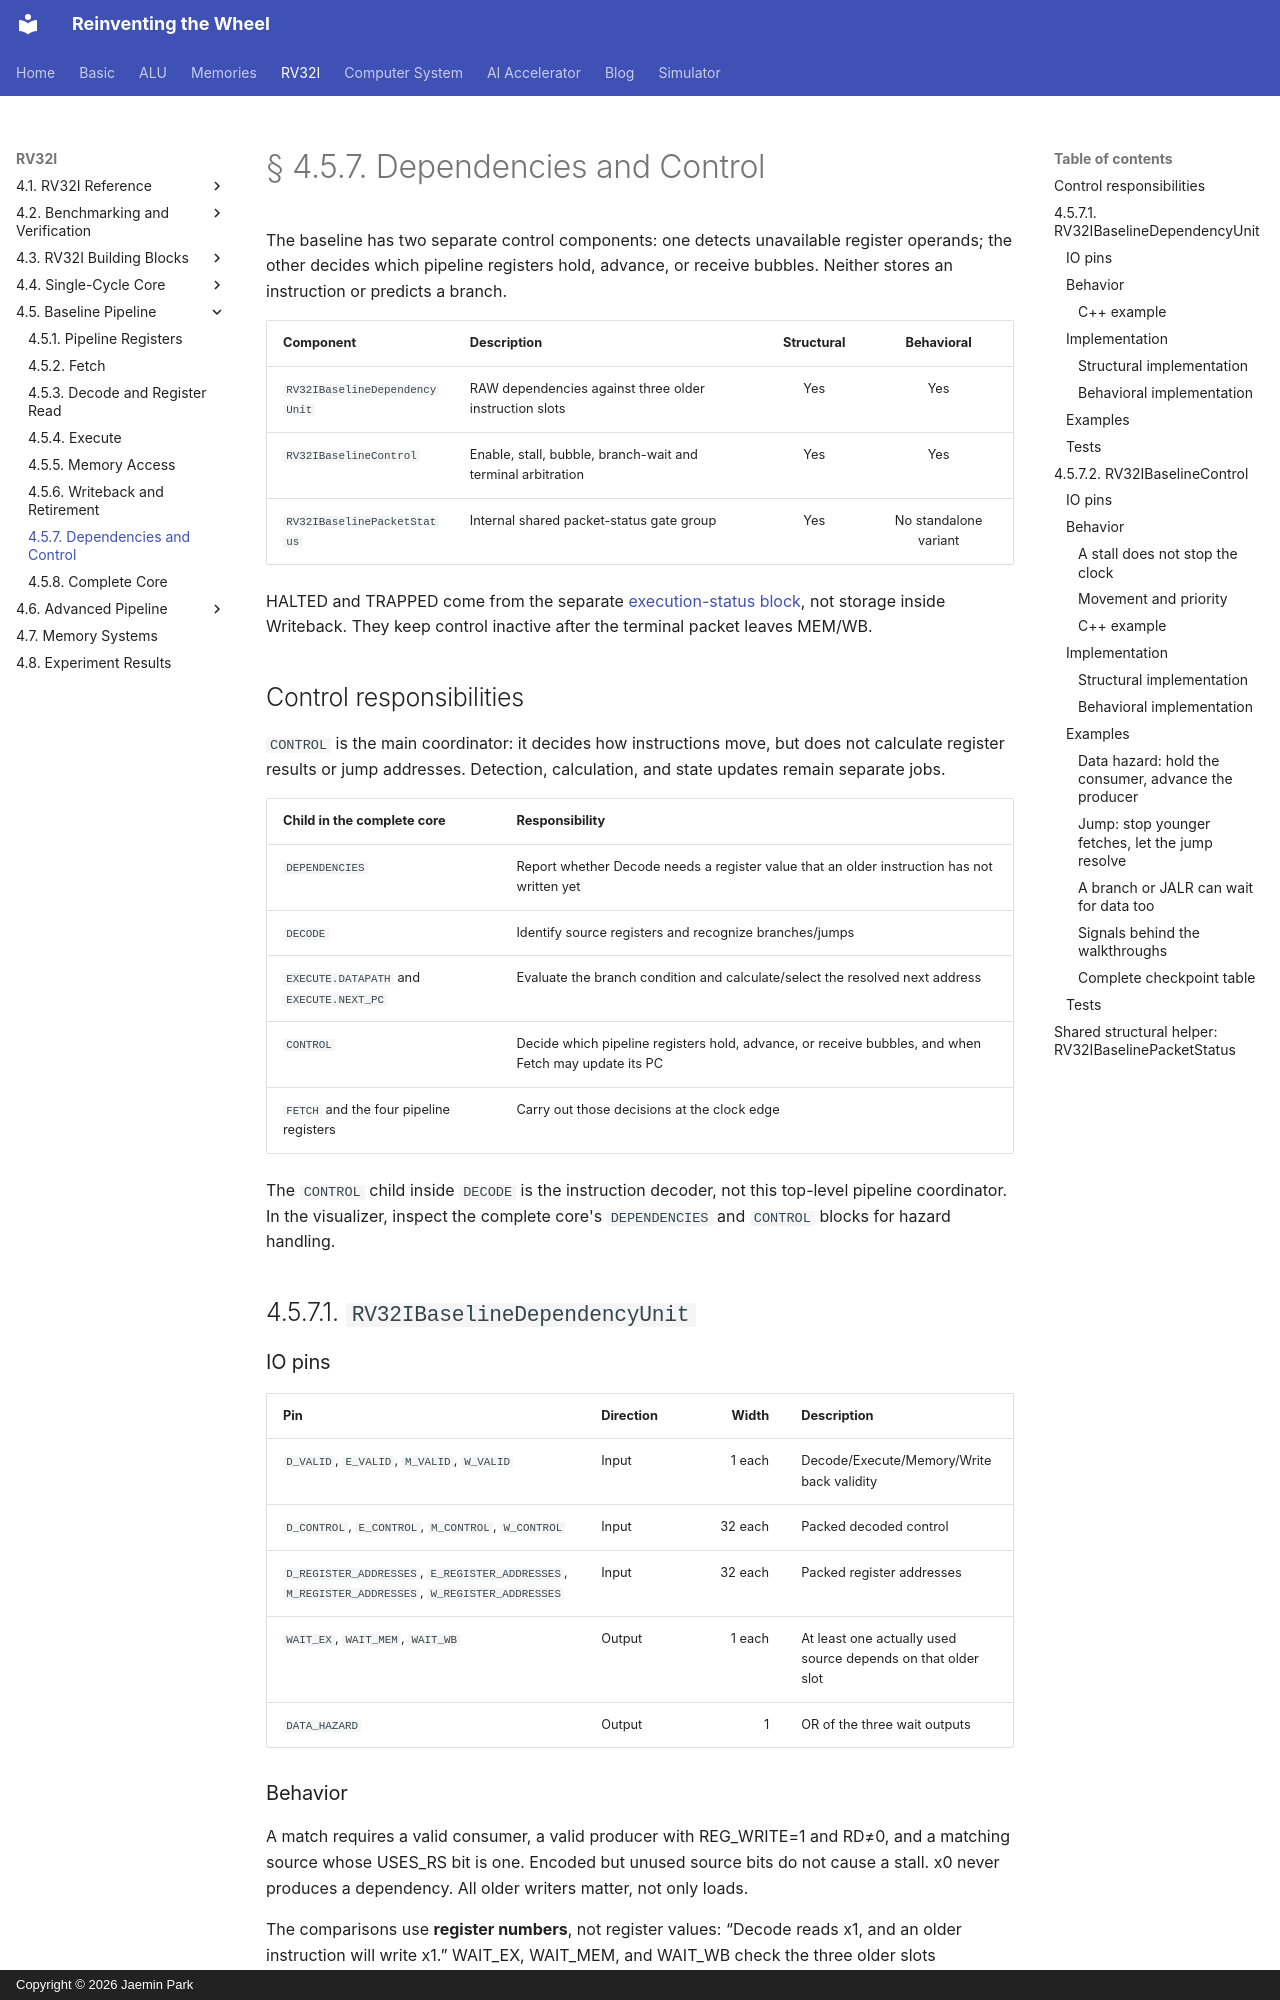

repository: arnold518/reinventing-the-wheel · page: rv32i/4.5/control/index.html · generator: mkdocs · copyright: Copyright © 2026 Jaemin Park

# § 4.5.7. Dependencies and Control

The baseline has two separate control components: one detects unavailable register operands; the other decides which pipeline registers hold, advance, or receive bubbles. Neither stores an instruction or predicts a branch.

| Component | Description | Structural | Behavioral |
| --- | --- | :---: | :---: |
| `RV32IBaselineDependencyUnit` | RAW dependencies against three older instruction slots | Yes | Yes |
| `RV32IBaselineControl` | Enable, stall, bubble, branch-wait and terminal arbitration | Yes | Yes |
| `RV32IBaselinePacketStatus` | Internal shared packet-status gate group | Yes | No standalone variant |

HALTED and TRAPPED come from the separate [execution-status block](writeback.md#execution-status), not storage inside Writeback. They keep control inactive after the terminal packet leaves MEM/WB.

## Control responsibilities

`CONTROL` is the main coordinator: it decides how instructions move, but does not calculate register results or jump addresses. Detection, calculation, and state updates remain separate jobs.

| Child in the complete core | Responsibility |
| --- | --- |
| `DEPENDENCIES` | Report whether Decode needs a register value that an older instruction has not written yet |
| `DECODE` | Identify source registers and recognize branches/jumps |
| `EXECUTE.DATAPATH` and `EXECUTE.NEXT_PC` | Evaluate the branch condition and calculate/select the resolved next address |
| `CONTROL` | Decide which pipeline registers hold, advance, or receive bubbles, and when Fetch may update its PC |
| `FETCH` and the four pipeline registers | Carry out those decisions at the clock edge |

The `CONTROL` child inside `DECODE` is the instruction decoder, not this top-level pipeline coordinator. In the visualizer, inspect the complete core's `DEPENDENCIES` and `CONTROL` blocks for hazard handling.

## 4.5.7.1. `RV32IBaselineDependencyUnit`

### IO pins

| Pin | Direction | Width | Description |
| --- | --- | ---: | --- |
| `D_VALID`, `E_VALID`, `M_VALID`, `W_VALID` | Input | 1 each | Decode/Execute/Memory/Writeback validity |
| `D_CONTROL`, `E_CONTROL`, `M_CONTROL`, `W_CONTROL` | Input | 32 each | Packed decoded control |
| `D_REGISTER_ADDRESSES`, `E_REGISTER_ADDRESSES`, `M_REGISTER_ADDRESSES`, `W_REGISTER_ADDRESSES` | Input | 32 each | Packed register addresses |
| `WAIT_EX`, `WAIT_MEM`, `WAIT_WB` | Output | 1 each | At least one actually used source depends on that older slot |
| `DATA_HAZARD` | Output | 1 | OR of the three wait outputs |

### Behavior

A match requires a valid consumer, a valid producer with REG_WRITE=1 and RD≠0, and a matching source whose USES_RS bit is one. Encoded but unused source bits do not cause a stall. x0 never produces a dependency. All older writers matter, not only loads.

The comparisons use **register numbers**, not register values: “Decode reads x1, and an older instruction will write x1.” WAIT_EX, WAIT_MEM, and WAIT_WB check the three older slots independently; their OR is DATA_HAZARD. The detector reports the conflict; it does not hold registers itself.

WAIT_WB deliberately includes a producer currently in WB. Without a bypass, the old register value is still present before that producer's edge. An immediately dependent instruction normally waits three cycles: producer in EX, then MEM, then WB.

#### C++ example

```cpp
--8<-- "site-docs/rv32i/4.5/examples.hpp:dependency"
```

### Implementation
